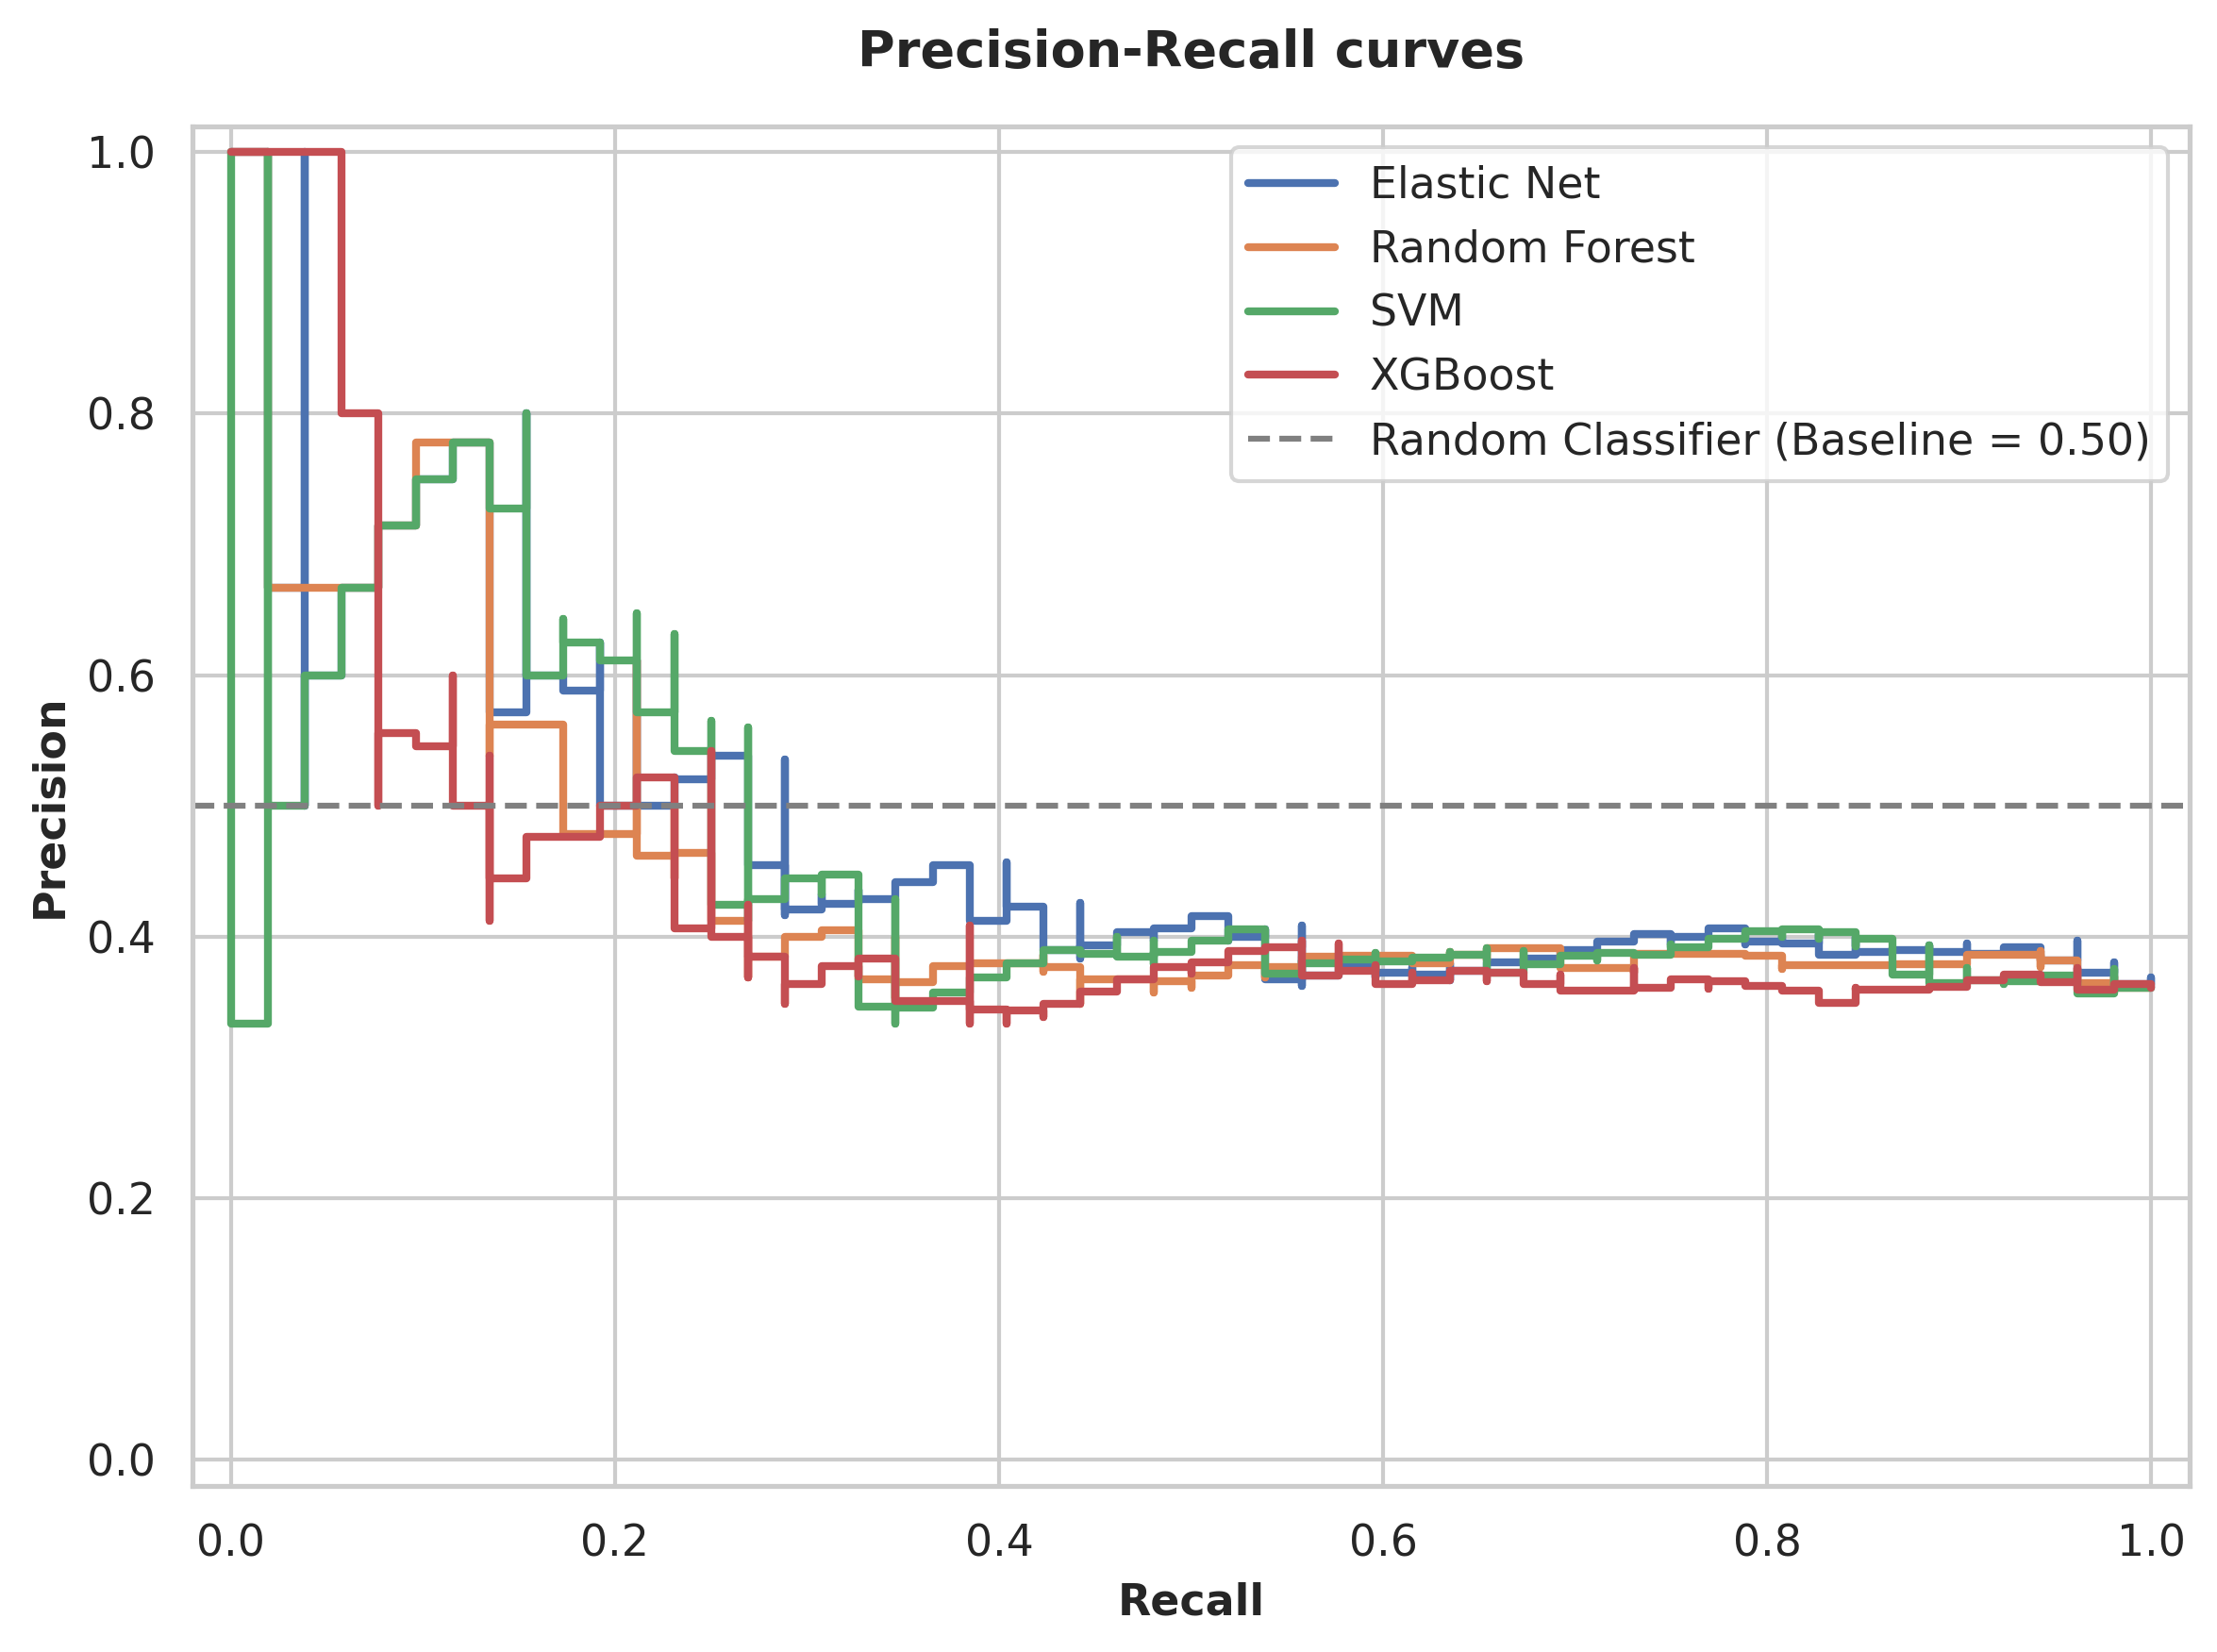

The data file committed next to this chart (first rows):
Recall, Precision, Model
1.0, 0.3611, Elastic Net
1.0, 0.3636, Elastic Net
1.0, 0.3662, Elastic Net
1.0, 0.3688, Elastic Net
0.9808, 0.3643, Elastic Net
0.9808, 0.3669, Elastic Net
0.9808, 0.3696, Elastic Net
0.9808, 0.3723, Elastic Net
0.9808, 0.375, Elastic Net
0.9808, 0.3778, Elastic Net
0.9808, 0.3806, Elastic Net
0.9615, 0.3759, Elastic Net
0.9615, 0.3788, Elastic Net
0.9615, 0.3817, Elastic Net
0.9615, 0.3846, Elastic Net
0.9615, 0.3876, Elastic Net
0.9615, 0.3906, Elastic Net
0.9615, 0.3937, Elastic Net
0.9615, 0.3968, Elastic Net
0.9423, 0.392, Elastic Net
0.9231, 0.3871, Elastic Net
0.9231, 0.3902, Elastic Net
0.9038, 0.3852, Elastic Net
0.9038, 0.3884, Elastic Net
0.9038, 0.3917, Elastic Net
0.9038, 0.395, Elastic Net
0.8846, 0.3898, Elastic Net
0.8846, 0.3932, Elastic Net
0.8654, 0.3879, Elastic Net
0.8654, 0.3913, Elastic Net
0.8462, 0.386, Elastic Net
0.8462, 0.3894, Elastic Net
0.8462, 0.3929, Elastic Net
0.8462, 0.3964, Elastic Net
0.8462, 0.4, Elastic Net
0.8269, 0.3945, Elastic Net
0.8269, 0.3981, Elastic Net
0.8269, 0.4019, Elastic Net
0.8077, 0.3962, Elastic Net
0.8077, 0.4, Elastic Net
0.7885, 0.3942, Elastic Net
0.7885, 0.3981, Elastic Net
0.7885, 0.402, Elastic Net
0.7885, 0.4059, Elastic Net
0.7692, 0.4, Elastic Net
0.75, 0.3939, Elastic Net
0.75, 0.398, Elastic Net
0.75, 0.4021, Elastic Net
0.7308, 0.3958, Elastic Net
0.7115, 0.3895, Elastic Net
0.6923, 0.383, Elastic Net
0.6923, 0.3871, Elastic Net
0.6731, 0.3804, Elastic Net
0.6538, 0.3736, Elastic Net
0.6346, 0.3667, Elastic Net
0.6346, 0.3708, Elastic Net
0.6346, 0.375, Elastic Net
0.6346, 0.3793, Elastic Net
0.6154, 0.3721, Elastic Net
0.6154, 0.3765, Elastic Net
... 424 more rows
